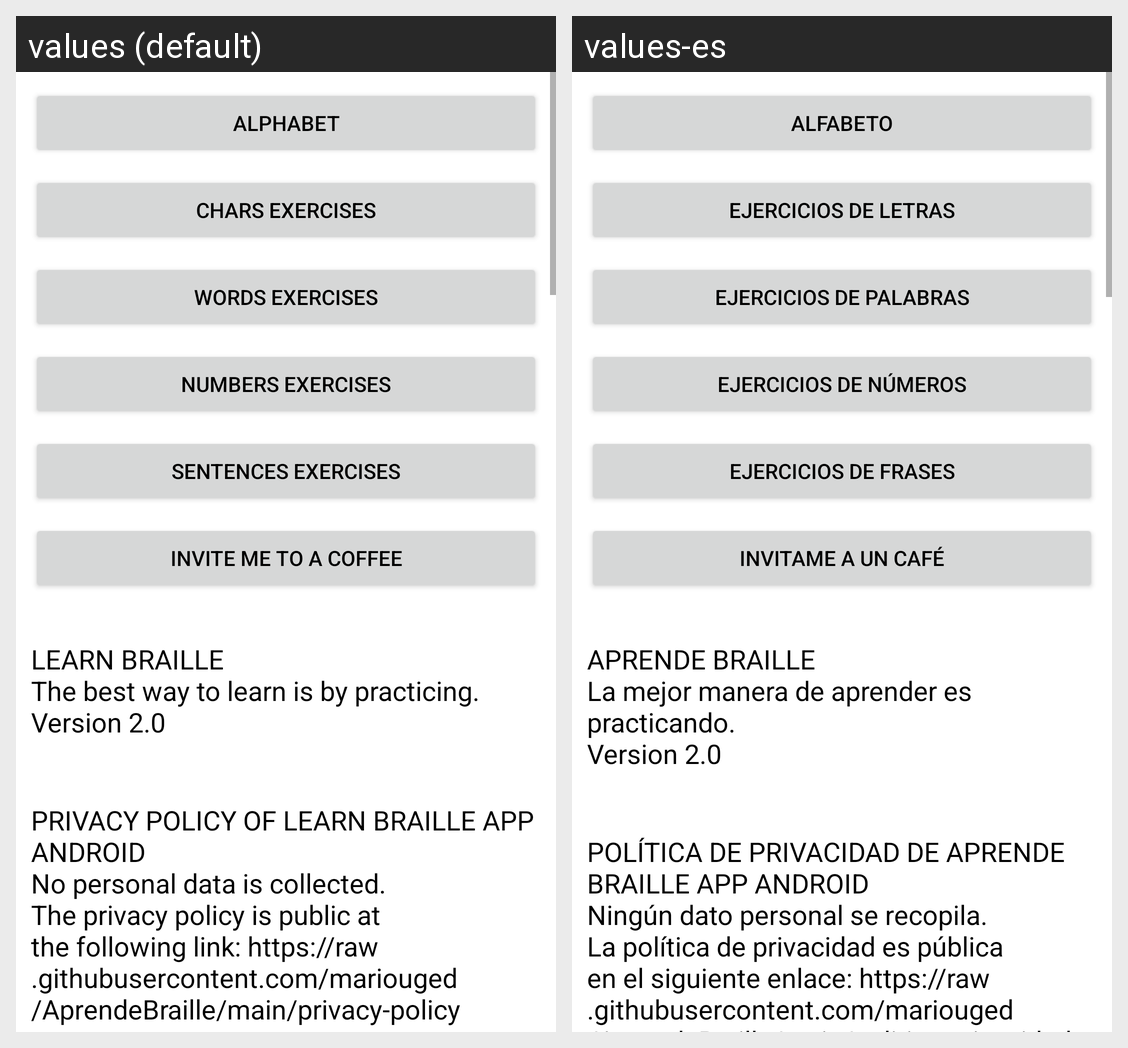

Here is an Android app screen in its default locale and in the app's own translations. Write out the translated-string differences for the strings that appear on this screen.
Android screen res/layout/activity_main.xml rendered under 2 locales, left to right: values (default), values-es. Device: Nexus 5 (rendered at 1080×1920; each locale shown at half size, 540×960, under a caption strip naming it); theme Theme.AprendeBraille.
Strings drawn on this screen, with the default value and each locale's value (text and hints the layout hard-codes, and strings that could not be matched under every locale, appear in the picture but are not listed):

alphabet
  values: Alphabet
  values-es: Alfabeto

charactersExercises
  values: Chars exercises
  values-es: Ejercicios de letras

wordExercises
  values: Words exercises
  values-es: Ejercicios de palabras

numbersExercises
  values: Numbers exercises
  values-es: Ejercicios de números

phraseExercises
  values: Sentences exercises
  values-es: Ejercicios de frases

InviteMeCoffee
  values: Invite me to a coffee
  values-es: Invitame a un café

sloganParagraph
  values: 
      LEARN BRAILLE 
      The best way to learn is by practicing. 
      Version 2.0
  values-es: 
      APRENDE BRAILLE 
      La mejor manera de aprender es practicando. 
      Version 2.0

privacyPolicyShortParagraph
  values: 
      PRIVACY POLICY OF LEARN BRAILLE APP ANDROID 
      No personal data is collected. 
      The privacy policy is public at the following link: https://raw.githubusercontent.com/mariouged/AprendeBraille/main/privacy-policy
  values-es: 
      POLÍTICA DE PRIVACIDAD DE APRENDE BRAILLE APP ANDROID 
      Ningún dato personal se recopila. 
      La política de privacidad es pública en el siguiente enlace: https://raw.githubusercontent.com/mariouged/AprendeBraille/main/politica-privacidad
